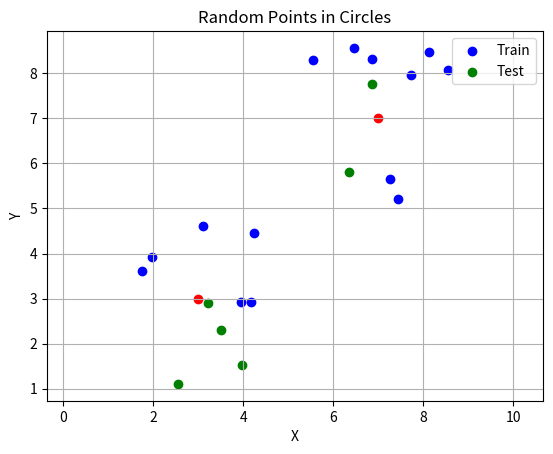
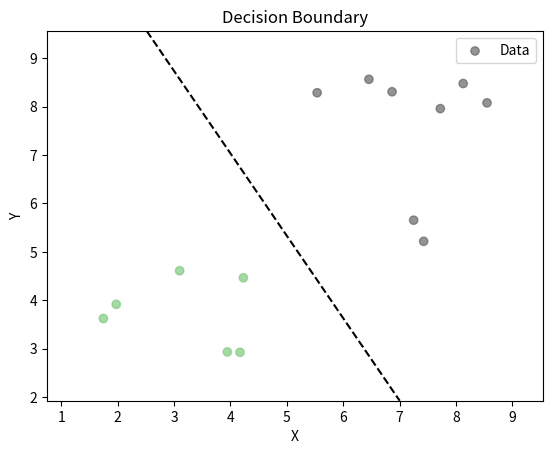
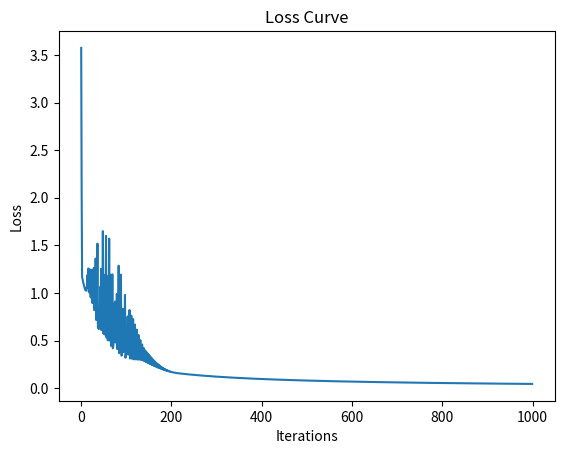

Python code for these plots, in order:
# -*- coding: utf-8 -*-
"""
Created on Sat Apr 18 22:45:36 2024

@author: mdine
"""


'''
3) Taking any two classes from the above data, add labels to them (0 or 1) and create a new csv file. 
Split the data into Train / Test set as 70/30. (a) Plot the decision boundary 
using the developed logistic regression code (either with or without regularization) 
from one of your previous labs. (b) Evaluate the metrics '''





import numpy as np
import matplotlib.pyplot as plt
import csv

# Define circle parameters
circles = [
    {"center": (3, 3), "radius": 2},
    {"center": (7, 7), "radius": 2},
    
]

# Generate random points in each circle
num_points_per_circle = 10
random_points = []

# Generate random points in circles and assign labels
labels = []
for i, circle in enumerate(circles):
    center = circle["center"]
    radius = circle["radius"]
    for _ in range(num_points_per_circle):
        angle = np.random.uniform(0, 2*np.pi)  # Generate random angle
        r = np.sqrt(np.random.uniform(0, radius**2))  # Generate random radius within circle
        x = center[0] + r * np.cos(angle)  # Calculate x-coordinate of point
        y = center[1] + r * np.sin(angle)  # Calculate y-coordinate of point
        random_points.append((x, y))
        labels.append(i)

# Combine points and labels
data = np.column_stack((random_points, labels))

# Write data to CSV file
with open('random_points.csv', mode='w', newline='') as file:
    writer = csv.writer(file)
    writer.writerow(['x', 'y', 'label'])
    writer.writerows(data)

# Split data into features (X) and labels (y)
X = data[:, :2]
y = data[:, 2]

# Split data into Train / Test set as 70/30
def train_test_split(X, y, test_size=0.3, random_state=None):
    if random_state:
        np.random.seed(random_state)
    indices = np.random.permutation(X.shape[0])
    test_size = int(X.shape[0] * test_size)
    test_indices = indices[:test_size]
    train_indices = indices[test_size:]
    return X[train_indices], X[test_indices], y[train_indices], y[test_indices]

X_train, X_test, y_train, y_test = train_test_split(X, y, test_size=0.3, random_state=42)

# Plot the initial random data
for circle in circles:
    center = circle["center"]
    plt.scatter(center[0], center[1], color='red', marker='o')  # Plot circle centers
plt.scatter(X_train[:, 0], X_train[:, 1], color='blue', marker='o', label='Train')  # Plot train points
plt.scatter(X_test[:, 0], X_test[:, 1], color='green', marker='o', label='Test')  # Plot test points
plt.xlabel('X')
plt.ylabel('Y')
plt.title('Random Points in Circles')
plt.axis('equal')
plt.grid(True)
plt.legend()
plt.show()






def sigmoid(z):
    return 1 / (1 + np.exp(-z))

def predict(X, w):
    col = np.ones((X.shape[0], 1))
    data = np.hstack((col, X))
    return sigmoid(np.dot(data, w))

def cross_entropy_cost_fn(X, y, num_iters=1000, learning_rate=0.3):
    # Add a column of ones to the feature matrix to account for bias
    X_bias = np.column_stack((np.ones((X.shape[0], 1)), X))
    
    # Initialize weights with the appropriate size (including the bias term)
    w = np.random.randn(X_bias.shape[1])
    
    # Initialize a list to store the loss values for each iteration
    losses = []

    # Gradient descent
    for i in range(num_iters):
        # Calculate the predicted probabilities using the sigmoid function
        h = sigmoid(np.dot(X_bias, w))
        
        # Calculate the cross-entropy loss
        loss = -np.mean(y * np.log(h) + (1 - y) * np.log(1 - h))
        losses.append(loss)
        
        # Calculate the gradient
        gradient = np.dot(X_bias.T, (h - y)) / y.size
        
        # Update the weights by subtracting the learning rate times the gradient
        w -= learning_rate * gradient

    return losses, w


# Train logistic regression model
losses, weights = cross_entropy_cost_fn(X_train, y_train)



def plot_decision_boundary(X, y, w):
    # Plot the data points with different colors for each class
    plt.scatter(X[:, 0], X[:, 1], c=y, cmap=plt.cm.Accent, marker='o', alpha=0.7, label='Data')
    
    # Define the range of the feature space for the plot
    x1_min, x1_max = X[:, 0].min() - 1, X[:, 0].max() + 1
    x2_min, x2_max = X[:, 1].min() - 1, X[:, 1].max() + 1
    
    # Create a meshgrid of points covering the feature space
    xx1, xx2 = np.meshgrid(np.arange(x1_min, x1_max, 0.01), np.arange(x2_min, x2_max, 0.01))
    
    # Flatten the meshgrid and predict probabilities for each point
    grid_points = np.c_[xx1.ravel(), xx2.ravel()]
    probabilities = predict(grid_points, w)
    
    # Reshape the probabilities to match the shape of the meshgrid
    probabilities = probabilities.reshape(xx1.shape)
    
    # Plot the decision boundary at the threshold of 0.5
    plt.contour(xx1, xx2, probabilities, levels=[0.5], colors='k', linestyles='--', label='Decision Boundary')
    
    # Add labels and title to the plot
    plt.xlabel('X')
    plt.ylabel('Y')
    plt.title('Decision Boundary')
    
    # Show the legend and plot
    plt.legend()
    plt.show()

# Plot the decision boundary using the trained weights
plot_decision_boundary(X_train, y_train, weights)



# Plot the loss curve
plt.plot(losses)
plt.xlabel('Iterations')
plt.ylabel('Loss')
plt.title('Loss Curve')
plt.show()

# Predict on test data
test_predictions = predict(X_test, weights)

# Convert probabilities to class labels
test_predictions = np.round(test_predictions)

# Evaluation metrics
tp = np.sum((test_predictions == 1) & (y_test == 1))
fp = np.sum((test_predictions == 1) & (y_test == 0))
fn = np.sum((test_predictions == 0) & (y_test == 1))
tn = np.sum((test_predictions == 0) & (y_test == 0))

precision = tp / (tp + fp)
recall = tp / (tp + fn)
f1_score = 2 * (precision * recall) / (precision + recall)
accuracy = (tp + tn) / (tp + fp + fn + tn)

print("Precision:", precision)
print("Recall:", recall)
print("F1-Score:", f1_score)
print("Accuracy:", accuracy)
